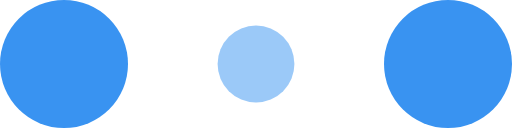
t = 0.00 s
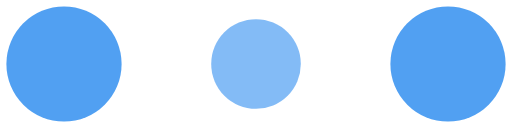
t = 0.10 s
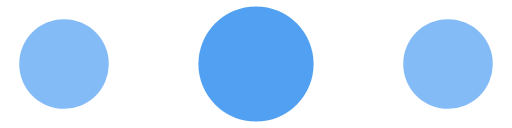
t = 0.30 s
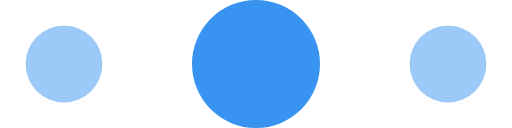
t = 0.40 s
t = 0.50 s: frame unchanged from t = 0.30 s, image omitted
t = 0.70 s: frame unchanged from t = 0.10 s, image omitted

The animated SVG that drew these frames (rendered in a browser with its animation timeline set to each time). Animation: 6 SMIL elements (animate=6); one cycle of 0.80 s, repeats indefinitely.

<!-- By Sam Herbert (@sherb), for everyone. More @ http://goo.gl/7AJzbL -->
<svg width="120" height="30" viewBox="0 0 120 30" xmlns="http://www.w3.org/2000/svg" fill="#3993F1">
    <circle cx="15" cy="15" r="15">
        <animate attributeName="r" from="15" to="15"
                 begin="0s" dur="0.8s"
                 values="15;9;15" calcMode="linear"
                 repeatCount="indefinite" />
        <animate attributeName="fill-opacity" from="1" to="1"
                 begin="0s" dur="0.8s"
                 values="1;.5;1" calcMode="linear"
                 repeatCount="indefinite" />
    </circle>
    <circle cx="60" cy="15" r="9" fill-opacity="0.3">
        <animate attributeName="r" from="9" to="9"
                 begin="0s" dur="0.8s"
                 values="9;15;9" calcMode="linear"
                 repeatCount="indefinite" />
        <animate attributeName="fill-opacity" from="0.5" to="0.5"
                 begin="0s" dur="0.8s"
                 values=".5;1;.5" calcMode="linear"
                 repeatCount="indefinite" />
    </circle>
    <circle cx="105" cy="15" r="15">
        <animate attributeName="r" from="15" to="15"
                 begin="0s" dur="0.8s"
                 values="15;9;15" calcMode="linear"
                 repeatCount="indefinite" />
        <animate attributeName="fill-opacity" from="1" to="1"
                 begin="0s" dur="0.8s"
                 values="1;.5;1" calcMode="linear"
                 repeatCount="indefinite" />
    </circle>
</svg>
